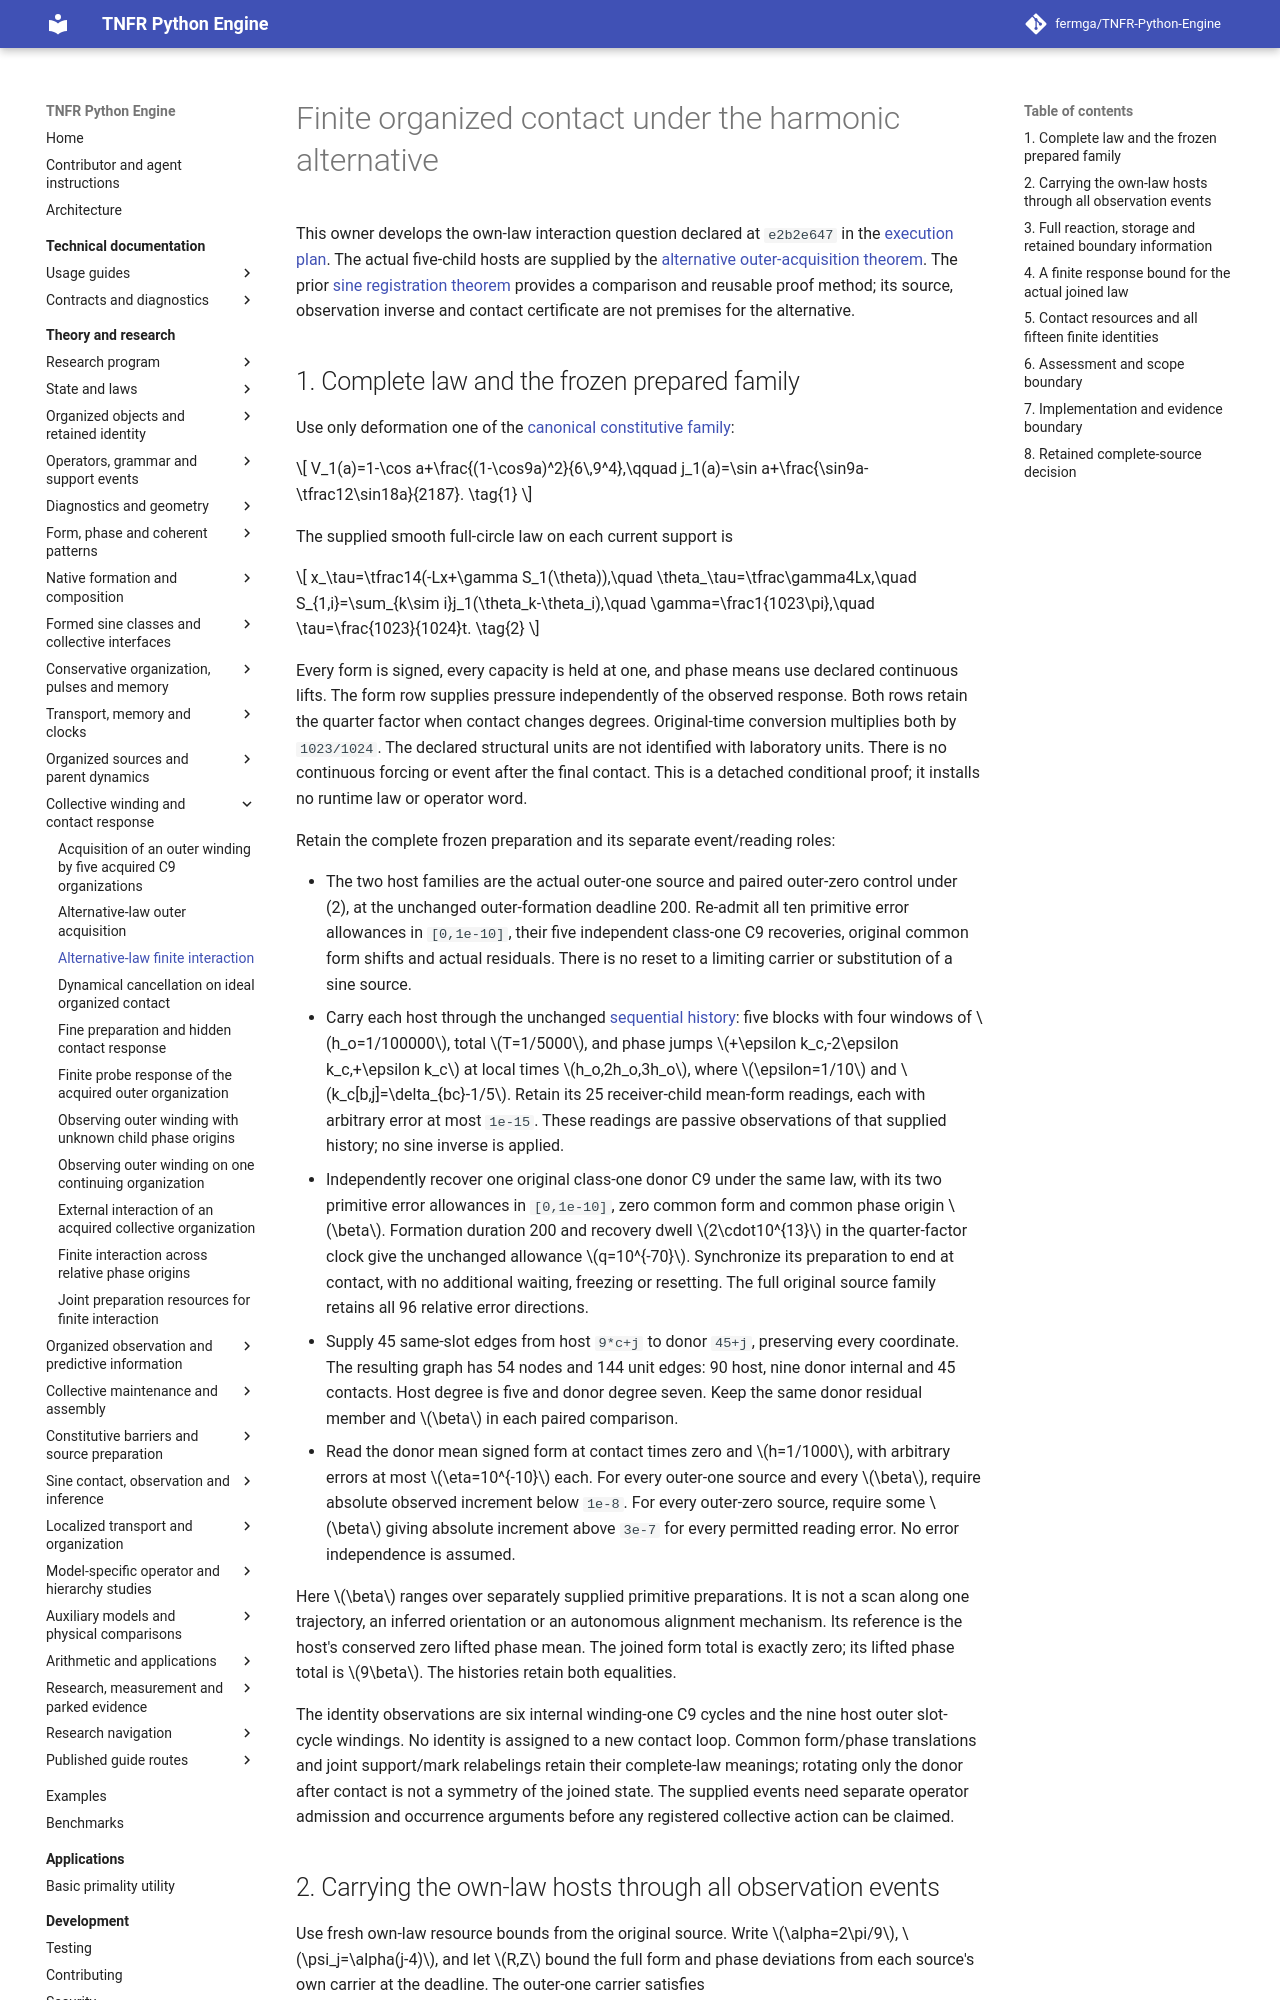

repository: fermga/TNFR-Python-Engine · page: theory/nodal/ORGANIZED_ALTERNATIVE_CONTACT/index.html · generator: mkdocs

# Finite organized contact under the harmonic alternative

<a id="organized-alternative-contact"></a>

This owner develops the own-law interaction question declared at `e2b2e647`
in the [execution plan](../research/FIVE_STAGE_EXECUTION_PLAN.md#organized-alternative-contact-admission).
The actual five-child hosts are supplied by the
[alternative outer-acquisition theorem](ORGANIZED_ALTERNATIVE_OUTER_ACQUISITION.md).
The prior [sine registration theorem](ORGANIZED_EXTERNAL_REGISTRATION.md)
provides a comparison and reusable proof method; its source, observation
inverse and contact certificate are not premises for the alternative.

## 1. Complete law and the frozen prepared family

Use only deformation one of the
[canonical constitutive family](ORGANIZED_PATTERN_CONSTITUTIVE_FREEDOM.md#organized-pattern-constitutive-freedom):

\[
 V_1(a)=1-\cos a+\frac{(1-\cos9a)^2}{6\,9^4},\qquad
 j_1(a)=\sin a+\frac{\sin9a-\tfrac12\sin18a}{2187}.
 \tag{1}
\]

The supplied smooth full-circle law on each current support is

\[
 x_\tau=\tfrac14(-Lx+\gamma S_1(\theta)),\quad
 \theta_\tau=\tfrac\gamma4Lx,\quad
 S_{1,i}=\sum_{k\sim i}j_1(\theta_k-\theta_i),\quad
 \gamma=\frac1{1023\pi},\quad \tau=\frac{1023}{1024}t.
 \tag{2}
\]

Every form is signed, every capacity is held at one, and phase means use
declared continuous lifts. The form row supplies pressure independently of
the observed response. Both rows retain the quarter factor when contact
changes degrees. Original-time conversion multiplies both by `1023/1024`.
The declared structural units are not identified with laboratory units.
There is no continuous forcing or event after the final contact. This is
a detached conditional proof; it installs no runtime law or operator word.

Retain the complete frozen preparation and its separate event/reading roles:

- The two host families are the actual outer-one source and paired outer-zero
  control under (2), at the unchanged outer-formation deadline 200. Re-admit
  all ten primitive error allowances in `[0,1e-10]`, their five independent
  class-one C9 recoveries, original common form shifts and actual residuals.
  There is no reset to a limiting carrier or substitution of a sine source.
- Carry each host through the unchanged
  [sequential history](ORGANIZED_SEQUENTIAL_OBSERVATION.md): five blocks with
  four windows of \(h_o=1/100000\), total \(T=1/5000\), and phase jumps
  \(+\epsilon k_c,-2\epsilon k_c,+\epsilon k_c\) at local times
  \(h_o,2h_o,3h_o\), where \(\epsilon=1/10\) and
  \(k_c[b,j]=\delta_{bc}-1/5\). Retain its 25 receiver-child mean-form
  readings, each with arbitrary error at most `1e-15`. These readings are
  passive observations of that supplied history; no sine inverse is applied.
- Independently recover one original class-one donor C9 under the same law,
  with its two primitive error allowances in `[0,1e-10]`, zero common form
  and common phase origin \(\beta\). Formation duration 200 and recovery
  dwell \(2\cdot10^{13}\) in the quarter-factor clock give the unchanged
  allowance \(q=10^{-70}\). Synchronize its preparation to end at contact,
  with no additional waiting, freezing or resetting. The full original
  source family retains all 96 relative error directions.
- Supply 45 same-slot edges from host `9*c+j` to donor `45+j`, preserving
  every coordinate. The resulting graph has 54 nodes and 144 unit edges:
  90 host, nine donor internal and 45 contacts. Host degree is five and
  donor degree seven. Keep the same donor residual member and \(\beta\)
  in each paired comparison.
- Read the donor mean signed form at contact times zero and
  \(h=1/1000\), with arbitrary errors at most \(\eta=10^{-10}\) each.
  For every outer-one source and every \(\beta\), require absolute observed
  increment below `1e-8`. For every outer-zero source, require some
  \(\beta\) giving absolute increment above `3e-7` for every permitted
  reading error. No error independence is assumed.

Here \(\beta\) ranges over separately supplied primitive preparations.
It is not a scan along one trajectory, an inferred orientation or an
autonomous alignment mechanism. Its reference is the host's conserved zero
lifted phase mean. The joined form total is exactly zero; its lifted phase
total is \(9\beta\). The histories retain both equalities.

The identity observations are six internal winding-one C9 cycles and the
nine host outer slot-cycle windings. No identity is assigned to a new
contact loop. Common form/phase translations and joint support/mark
relabelings retain their complete-law meanings; rotating only the donor
after contact is not a symmetry of the joined state. The supplied events
need separate operator admission and occurrence arguments before any
registered collective action can be claimed.
